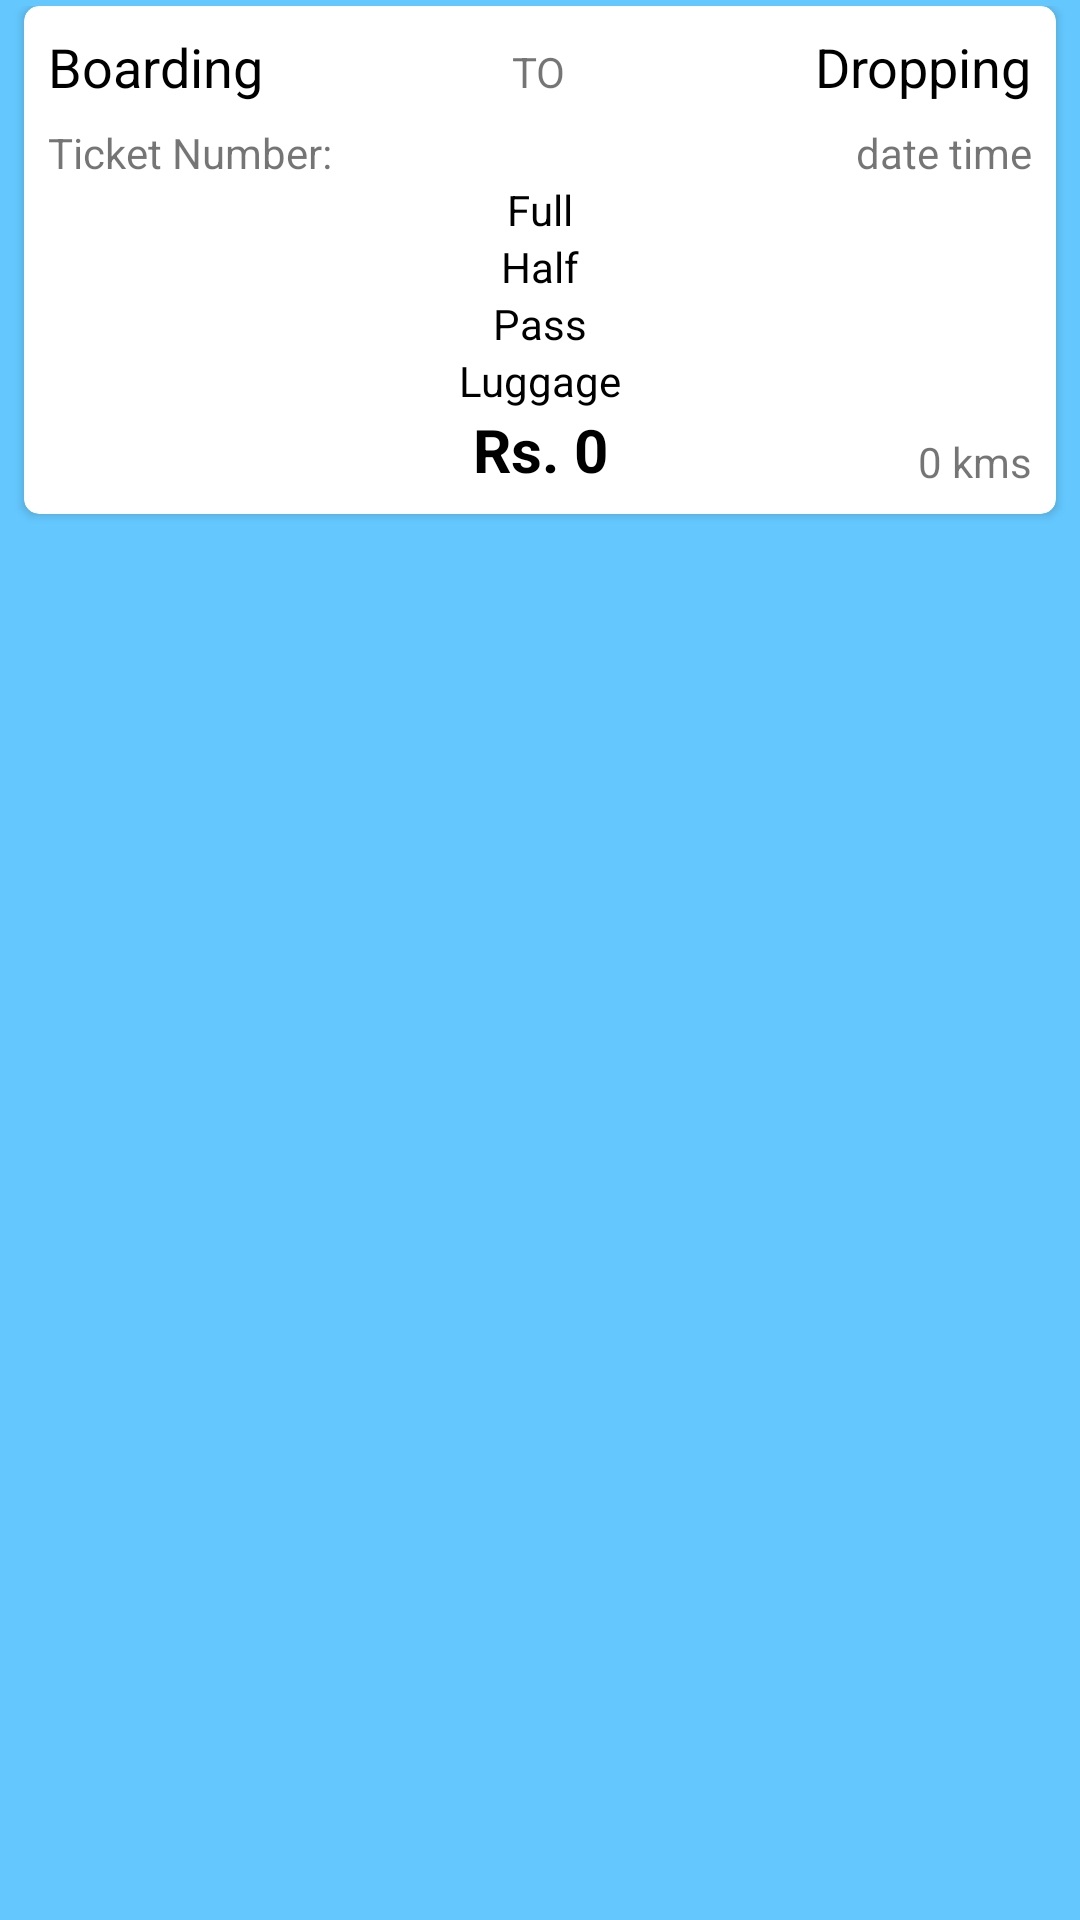

Reconstruct the res/layout file that produces this screen, plus the resources it refers to.
<!-- AndroidManifest.xml: application theme AppTheme -->
<!-- res/layout/ticket_item.xml -->
<?xml version="1.0" encoding="utf-8"?>
<android.support.constraint.ConstraintLayout xmlns:android="http://schemas.android.com/apk/res/android"
    xmlns:app="http://schemas.android.com/apk/res-auto"
    xmlns:tools="http://schemas.android.com/tools"
    android:paddingTop="2dp"
    android:paddingBottom="2dp"
    android:background="#64C8FF"
    android:layout_width="match_parent"
    android:layout_height="wrap_content">

    <android.support.v7.widget.CardView
        android:layout_width="match_parent"
        android:layout_height="wrap_content"
        android:elevation="8dp"
        android:layout_margin="8dp"
        app:cardCornerRadius="5dp">

        <android.support.constraint.ConstraintLayout
            android:layout_width="match_parent"
            android:layout_height="wrap_content">


            <TextView
                android:id="@+id/tv_tkt_to"
                android:layout_width="wrap_content"
                android:layout_height="wrap_content"
                android:layout_marginEnd="8dp"
                android:layout_marginTop="8dp"
                android:text="Dropping"
                android:textSize="18sp"
                android:textColor="@android:color/black"
                app:layout_constraintEnd_toEndOf="parent"
                app:layout_constraintTop_toTopOf="parent" />

            <TextView
                android:id="@+id/textView6"
                android:layout_width="wrap_content"
                android:layout_height="wrap_content"
                android:layout_marginEnd="8dp"
                android:layout_marginStart="8dp"
                android:text="TO"
                app:layout_constraintBaseline_toBaselineOf="@+id/tv_tkt_from"
                app:layout_constraintEnd_toStartOf="@+id/tv_tkt_to"
                app:layout_constraintStart_toEndOf="@+id/tv_tkt_from" />

            <TextView
                android:id="@+id/tv_tkt_from"
                android:layout_width="wrap_content"
                android:layout_height="wrap_content"
                android:layout_marginStart="8dp"
                android:layout_marginTop="8dp"
                android:text="Boarding"
                android:textSize="18sp"
                android:textColor="@android:color/black"
                app:layout_constraintStart_toStartOf="parent"
                app:layout_constraintTop_toTopOf="parent" />

            <TextView
                android:id="@+id/tv_date_time"
                android:layout_width="wrap_content"
                android:layout_height="wrap_content"
                android:layout_marginEnd="8dp"
                android:layout_marginTop="8dp"
                android:text="date time"
                app:layout_constraintEnd_toEndOf="parent"
                app:layout_constraintTop_toBottomOf="@+id/textView6" />

            <TextView
                android:id="@+id/tv_ticket_number"
                android:layout_width="wrap_content"
                android:layout_height="wrap_content"
                android:layout_marginStart="8dp"
                android:layout_marginTop="8dp"
                android:text="Ticket Number:"
                app:layout_constraintStart_toStartOf="parent"
                app:layout_constraintTop_toBottomOf="@+id/textView6" />

            <TextView
                android:id="@+id/tv_full"
                android:layout_width="wrap_content"
                android:layout_height="wrap_content"
                android:layout_marginEnd="8dp"
                android:layout_marginStart="8dp"
                android:text="Full"
                android:textColor="@android:color/black"
                app:layout_constraintEnd_toEndOf="parent"
                app:layout_constraintStart_toStartOf="parent"
                app:layout_constraintTop_toBottomOf="@+id/tv_ticket_number" />

            <TextView
                android:id="@+id/tv_half"
                android:layout_width="wrap_content"
                android:layout_height="wrap_content"
                android:layout_marginEnd="8dp"
                android:layout_marginStart="8dp"
                android:text="Half"
                android:textColor="@android:color/black"
                app:layout_constraintEnd_toEndOf="parent"
                app:layout_constraintStart_toStartOf="parent"
                app:layout_constraintTop_toBottomOf="@+id/tv_full" />

            <TextView
                android:id="@+id/tv_pass"
                android:layout_width="wrap_content"
                android:layout_height="wrap_content"
                android:layout_marginEnd="8dp"
                android:layout_marginStart="8dp"
                android:text="Pass"
                android:textColor="@android:color/black"
                app:layout_constraintEnd_toEndOf="parent"
                app:layout_constraintStart_toStartOf="parent"
                app:layout_constraintTop_toBottomOf="@+id/tv_half" />

            <TextView
                android:id="@+id/tv_luggage"
                android:layout_width="wrap_content"
                android:layout_height="wrap_content"
                android:layout_marginEnd="8dp"
                android:layout_marginStart="8dp"
                android:text="Luggage"
                android:textColor="@android:color/black"
                app:layout_constraintEnd_toEndOf="parent"
                app:layout_constraintStart_toStartOf="parent"
                app:layout_constraintTop_toBottomOf="@+id/tv_pass" />

            <TextView
                android:id="@+id/tv_total_fare"
                android:layout_width="wrap_content"
                android:layout_height="wrap_content"
                android:layout_marginBottom="8dp"
                android:layout_marginEnd="8dp"
                android:layout_marginStart="8dp"
                android:text="Rs. 0"
                android:textSize="20dp"
                android:textStyle="bold"
                android:textColor="@android:color/black"
                app:layout_constraintBottom_toBottomOf="parent"
                app:layout_constraintEnd_toEndOf="parent"
                app:layout_constraintStart_toStartOf="parent"
                app:layout_constraintTop_toBottomOf="@+id/tv_luggage" />

            <TextView
                android:id="@+id/tv_distance"
                android:layout_width="wrap_content"
                android:layout_height="wrap_content"
                android:layout_marginBottom="8dp"
                android:layout_marginEnd="8dp"
                android:text="0 kms"
                app:layout_constraintBottom_toBottomOf="parent"
                app:layout_constraintEnd_toEndOf="parent" />
        </android.support.constraint.ConstraintLayout>
    </android.support.v7.widget.CardView>
</android.support.constraint.ConstraintLayout>
<!-- resources referenced by this layout -->
<resources>
  <style name="AppTheme" parent="Theme.AppCompat.Light.NoActionBar">
          
          <item name="colorPrimary">@color/colorPrimary</item>
          <item name="colorPrimaryDark">@color/colorPrimaryDark</item>
          <item name="colorAccent">@color/colorAccent</item>
      </style>
  <color name="colorPrimary">#64C8FF</color>
  <color name="colorPrimaryDark">#303F9F</color>
  <color name="colorAccent">#FF4081</color>
</resources>
